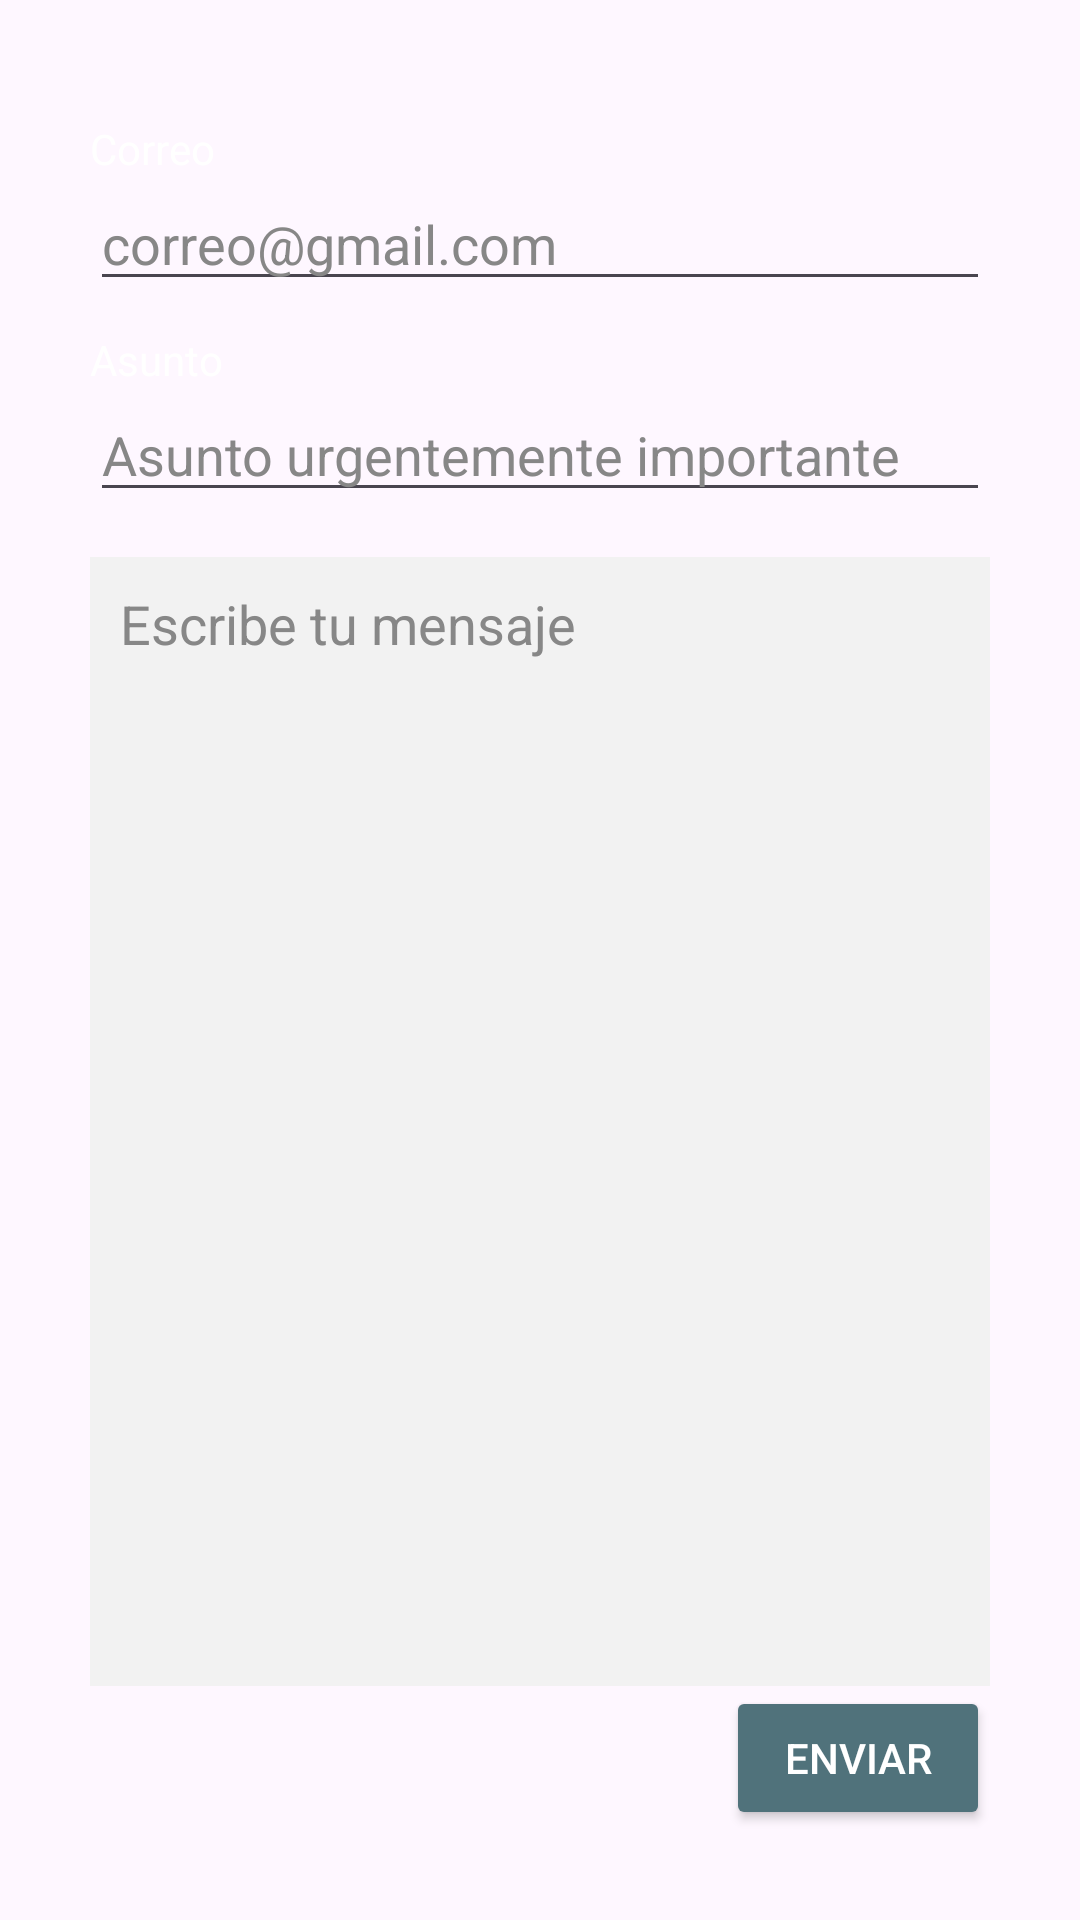

Layout XML and referenced resources for this Android screen:
<!-- AndroidManifest.xml: application theme Theme.MailService -->
<!-- res/layout/fragment_new_mail.xml -->
<?xml version="1.0" encoding="utf-8"?>
<FrameLayout xmlns:android="http://schemas.android.com/apk/res/android"
    xmlns:tools="http://schemas.android.com/tools"
    android:layout_width="match_parent"
    android:layout_height="match_parent"
    tools:context=".newMail"
    >

    <LinearLayout
        android:layout_width="match_parent"
        android:layout_height="match_parent"
        android:orientation="vertical"
        android:layout_marginTop="40dp"
        android:layout_marginEnd="30dp"
        android:layout_marginStart="30dp"
        android:layout_marginBottom="30dp"
       >
        <TextView
            android:layout_width="match_parent"
            android:layout_height="wrap_content"
            android:text="@string/txtCorreo"
            android:textColor="@color/white"/>
        <EditText
            android:id="@+id/txtEmail"
            android:layout_width="match_parent"
            android:layout_height="wrap_content"
            android:hint="@string/hintEmail"
            android:textColor="@color/white"
            android:textColorHint="@color/letrasGris"/>
        <TextView
            android:layout_width="match_parent"
            android:layout_height="wrap_content"
            android:text="@string/txtAsunto"
            android:textColor="@color/white"
            android:layout_marginTop="10dp"/>
        <EditText
            android:id="@+id/txtAsunto"
            android:layout_width="match_parent"
            android:layout_height="wrap_content"
            android:hint="@string/hintAsunto"
            android:textColor="@color/white"
            android:textColorHint="@color/letrasGris"
            android:layout_marginBottom="10dp"/>

        <EditText
            android:layout_marginTop="5dp"
            android:id="@+id/txtContenido"
            android:layout_width="match_parent"
            android:layout_height="match_parent"
            android:layout_weight="1"
            android:ems="10"
            android:gravity="start|top"
            android:background="@color/label"
            android:hint="@string/hintContenido"
            android:inputType="textMultiLine"
            android:padding="10dp"
            android:textColor="@color/black"
            android:textColorHint="@color/letrasGris"
            />
        <LinearLayout
            android:layout_width="match_parent"
            android:layout_height="wrap_content"
            android:orientation="horizontal"
            android:gravity="end">
            <Button
                android:id="@+id/btnSendNewMessage"
                android:layout_width="wrap_content"
                android:layout_height="wrap_content"
                android:text="Enviar"
                android:backgroundTint="@color/boton"
                android:textColor="@color/white"/>
        </LinearLayout>


    </LinearLayout>
</FrameLayout>
<!-- resources referenced by this layout -->
<resources>
  <color name="black">#FF000000</color>
  <color name="boton">#50727B</color>
  <color name="label">#F2F2F2</color>
  <color name="letrasGris">#878787</color>
  <color name="white">#FFFFFFFF</color>
  <string name="hintAsunto">Asunto urgentemente importante</string>
  <string name="hintContenido">Escribe tu mensaje</string>
  <string name="hintEmail">correo@gmail.com</string>
  <string name="txtAsunto">Asunto</string>
  <string name="txtCorreo">Correo</string>
  <style name="Theme.MailService" parent="Base.Theme.MailService" />
  <style name="Base.Theme.MailService" parent="Theme.Material3.DayNight.NoActionBar">
          
          
      </style>
</resources>
